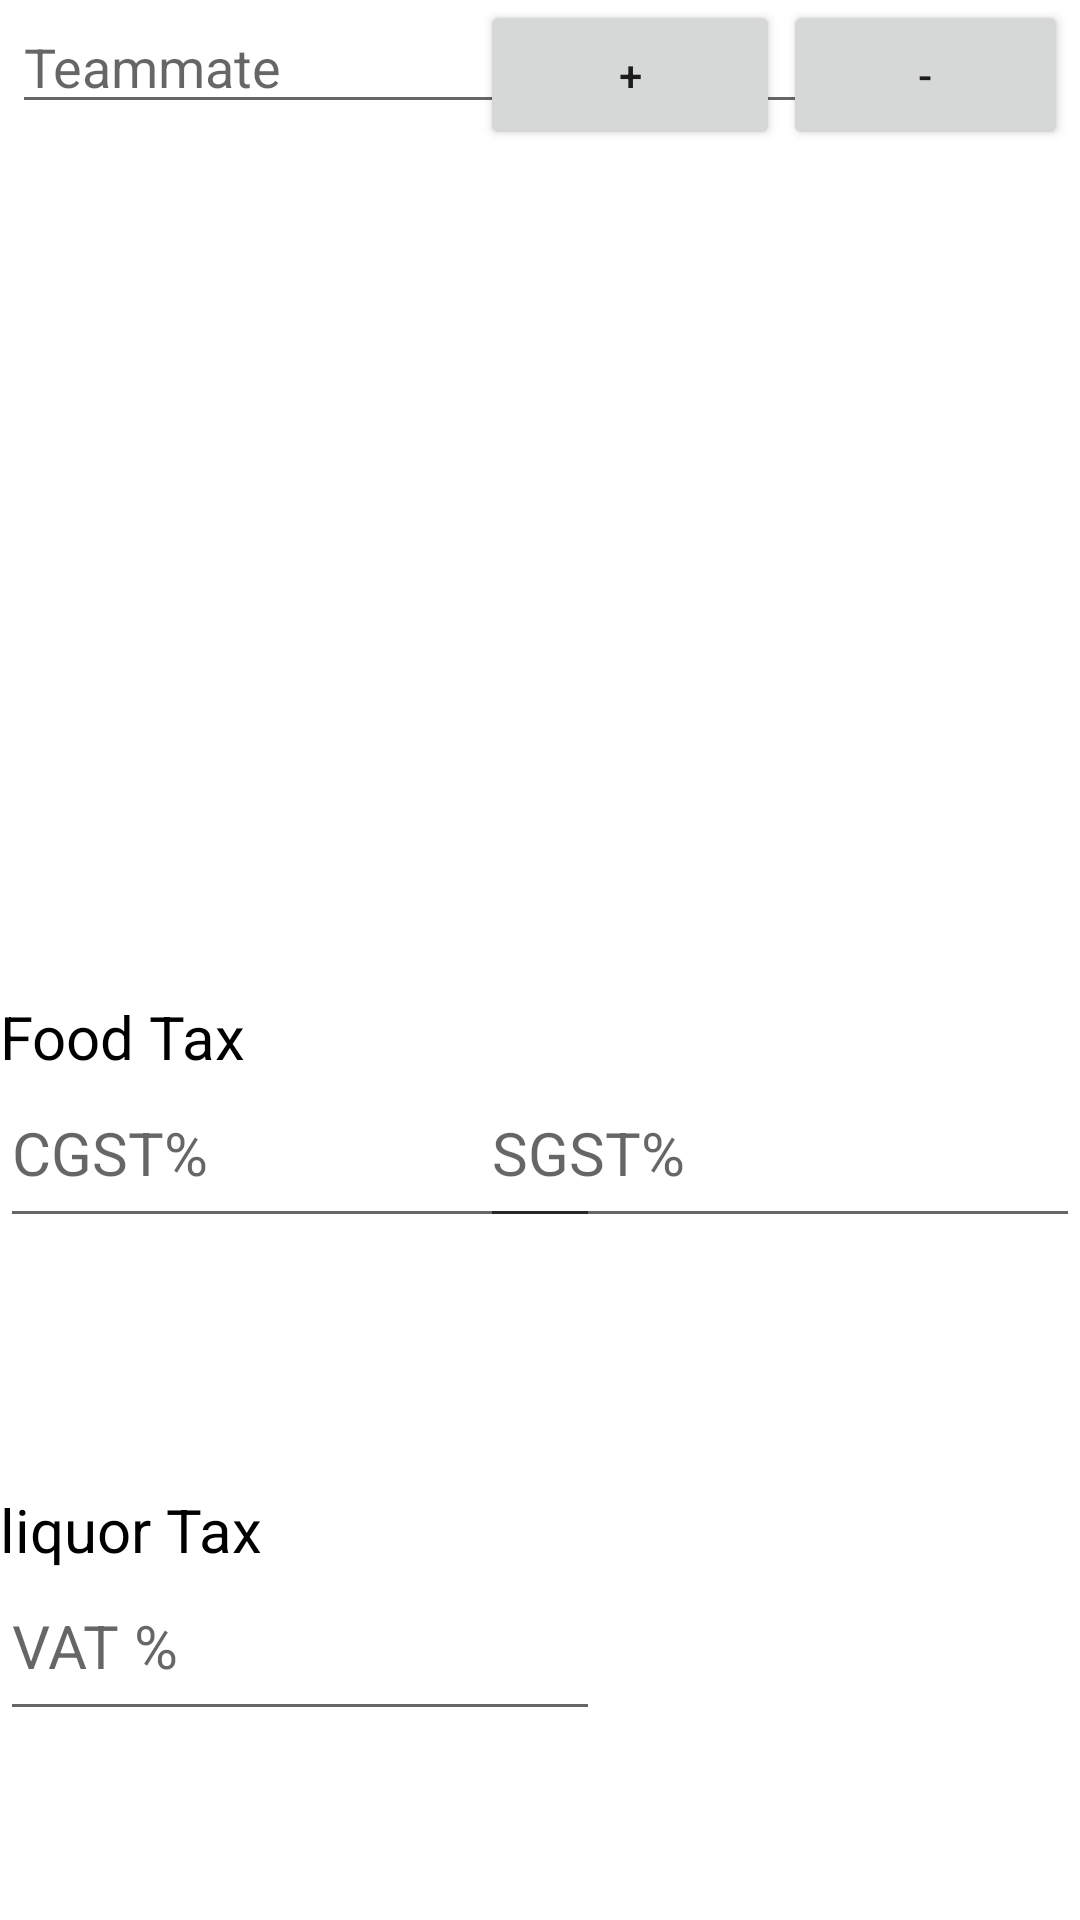

The Android layout XML behind this screen, and the referenced resources:
<!-- AndroidManifest.xml: application theme Theme.SplitTeamBill -->
<!-- res/layout/fragment_group.xml -->
<?xml version="1.0" encoding="utf-8"?>
<androidx.constraintlayout.widget.ConstraintLayout
    xmlns:android="http://schemas.android.com/apk/res/android"
    xmlns:app="http://schemas.android.com/apk/res-auto"
    xmlns:tools="http://schemas.android.com/tools"
    android:layout_width="match_parent"
    android:layout_height="match_parent"
    tools:context=".ui.group.GroupFragment">
    
    <EditText
        android:id="@+id/idEdtItemName"
        android:layout_width="match_parent"
        android:layout_height="wrap_content"
        android:layout_margin="4dp"
        android:layout_marginEnd="4dp"
        android:layout_toLeftOf="@id/idBtnAdd"
        android:hint="Teammate"
        app:layout_constraintBaseline_toTopOf="parent"
        app:layout_constraintEnd_toEndOf="parent"
        tools:layout_editor_absoluteY="-21dp" />


    


    

    <Button
        android:id="@+id/idBtnAdd"
        android:layout_width="100dp"
        android:layout_height="50dp"
        android:layout_alignParentEnd="true"
        android:layout_margin="100dp"
        android:layout_marginEnd="96dp"
        android:text="+"
        android:textAllCaps="false"
        app:layout_constraintEnd_toEndOf="parent"
        tools:layout_editor_absoluteY="-21dp" />

    <ListView
        android:id="@+id/idLVLanguages"
        android:layout_width="match_parent"
        android:layout_height="300dp"
        android:layout_below="@id/idEdtItemName"
        android:layout_marginTop="12dp"
        android:layout_marginEnd="4dp"
        app:layout_constraintEnd_toEndOf="parent"
        app:layout_constraintTop_toBottomOf="@+id/idEdtItemName" />

    <Button
        android:id="@+id/idBtnRemove"
        android:layout_width="95dp"
        android:layout_height="50dp"
        android:layout_alignParentEnd="true"
        android:layout_margin="4dp"
        android:text="-"
        android:textAllCaps="false"
        app:layout_constraintEnd_toEndOf="parent"
        tools:layout_editor_absoluteY="-26dp" />



    <TextView
        android:id="@+id/idTxtFoodTax"
        android:layout_width="match_parent"
        android:layout_height="60dp"
        android:text="Food Tax"
        android:textColor="@android:color/black"
        android:textSize="20sp"
        app:layout_constraintBaseline_toBottomOf="@+id/idLVLanguages"/>

    <EditText
        android:id="@+id/idEditCGST"
        android:layout_width="200dp"
        android:layout_height="60dp"
        android:ems="10"
        android:hint="CGST%"
        android:layout_alignParentEnd="true"
        android:textSize="20sp"
        app:layout_constraintBaseline_toBottomOf="@+id/idTxtFoodTax"/>

    <EditText
        android:id="@+id/idEditSGST"
        android:layout_width="200dp"
        android:layout_height="60dp"
        android:layout_alignParentEnd="true"

        android:ems="10"
        android:hint="SGST%"
        android:textSize="20sp"
        app:layout_constraintBaseline_toBottomOf="@+id/idTxtFoodTax"
        app:layout_constraintEnd_toEndOf="parent" />

    <TextView
        android:id="@+id/idTxtliquortax"
        android:layout_width="200dp"
        android:layout_height="60dp"
        android:text="liquor Tax"
        android:textColor="@android:color/black"
        android:textSize="20sp"
        app:layout_constraintBottom_toBottomOf="parent"
        app:layout_constraintTop_toBottomOf="@+id/idEditCGST"
        android:layout_margin="10dp" />

    <EditText
        android:id="@+id/idEditVAT"
        android:layout_width="200dp"
        android:layout_height="60dp"
        android:layout_alignParentEnd="true"
        android:layout_margin="10dp"
        android:ems="10"
        android:hint="VAT %"
        android:textSize="20sp"
        app:layout_constraintBaseline_toBottomOf="@+id/idTxtliquortax"
        app:layout_constraintTop_toBottomOf="@+id/idTxtliquortax" />


</androidx.constraintlayout.widget.ConstraintLayout>
<!-- resources referenced by this layout -->
<resources>
  <style name="Theme.SplitTeamBill" parent="Theme.MaterialComponents.DayNight.DarkActionBar">
          
          <item name="colorPrimary">@color/purple_500</item>
          <item name="colorPrimaryVariant">@color/purple_700</item>
          <item name="colorOnPrimary">@color/white</item>
          
          <item name="colorSecondary">@color/teal_200</item>
          <item name="colorSecondaryVariant">@color/teal_700</item>
          <item name="colorOnSecondary">@color/black</item>
          
          <item name="android:statusBarColor">?attr/colorPrimaryVariant</item>
          
      </style>
  <!-- not gathered from this repository: default colours our renderer supplied (Android Studio template values) -->
  <color name="purple_500">#FF6200EE</color>
  <color name="purple_700">#FF3700B3</color>
  <color name="teal_200">#FF03DAC5</color>
  <color name="teal_700">#FF018786</color>
  <color name="black">#FF000000</color>
  <color name="white">#FFFFFFFF</color>
</resources>
